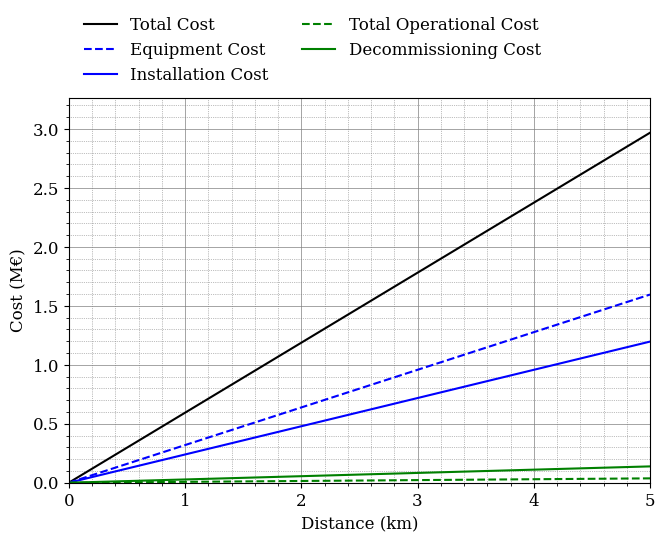
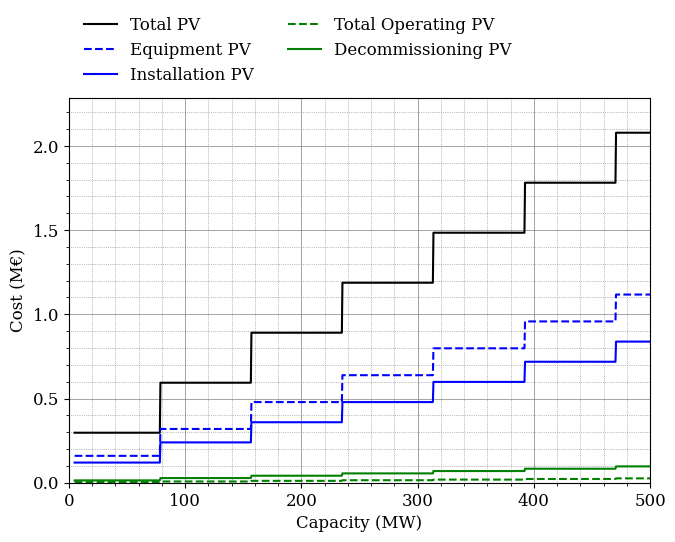

Source code (Python) for these figures, in order:
import numpy as np
import matplotlib.pyplot as plt
from matplotlib.ticker import MultipleLocator

# Define font parameters
font = {'family': 'serif',
        'weight': 'normal',
        'size': 12}

# Set font
plt.rc('font', **font)

def present_value(equip_cost, inst_cost, ope_cost_yearly, deco_cost):
    """
    Calculate the total present value of cable cost.

    Parameters:
        equip_cost (float): Equipment cost.
        inst_cost (float): Installation cost.
        ope_cost_yearly (float): Yearly operational cost.
        deco_cost (float): Decommissioning cost.

    Returns:
        float: Total present value of cost.
    """
    # Define years for installation, operational, and decommissioning
    inst_year = 0  # First year (installation year)
    ope_year = inst_year + 5  # Operational costs start year
    dec_year = ope_year + 25  # Decommissioning year
    end_year = dec_year + 2  # End year

    # Discount rate
    discount_rate = 0.05

    # Initialize total operational cost
    total_ope_cost = 0

    # Adjust cost for each year
    for year in range(inst_year, end_year + 1):
        discount_factor = (1 + discount_rate) ** -year  # Calculate the discount factor for the year
        if year == inst_year:
            equip_cost *= discount_factor  # Discount equipment cost for the installation year
            inst_cost *= discount_factor  # Discount installation cost for the installation year
        elif ope_year <= year < dec_year:
            total_ope_cost += ope_cost_yearly * discount_factor  # Accumulate discounted operational cost for each year
        elif year == dec_year:
            deco_cost *= discount_factor  # Discount decommissioning cost for the decommissioning year

    # Calculate total present value of cost
    total_cost = equip_cost + inst_cost + total_ope_cost + deco_cost

    return total_cost, equip_cost, inst_cost, total_ope_cost, deco_cost

def iac_cost_lin(distance, capacity):
    """
    Calculate the total cost of an inter array cable section for a given distance and desired capacity.

    Parameters:
        distance (float): The distance of the cable (in meters).
        capacity (float): Cable capacity (in MW).

    Returns:
        float: Total cost associated with the selected HVAC cables in millions of euros.
    """
    cable_length = 1.05 * distance
    cable_capacity = 80 # MW
    cable_equip_cost = 0.152 # MEU/km
    cable_inst_cost = 0.114 # MEU/km
    capacity_factor = 0.98
    
    parallel_cables = np.ceil(capacity / (cable_capacity * capacity_factor))
    
    equip_cost = parallel_cables * cable_length * cable_equip_cost
    inst_cost = parallel_cables * cable_length * cable_inst_cost

    return equip_cost, inst_cost

def calc_total_cost_iac(distance, capacity):
    
    equip_cost, inst_cost = iac_cost_lin(distance, capacity)
    
    ope_cost_yearly = 0.002 * equip_cost
    
    deco_cost = 0.5 * inst_cost

    # Calculate present value
    total_cost, equip_cost, inst_cost, total_ope_cost, deco_cost = present_value(equip_cost, inst_cost, ope_cost_yearly, deco_cost)
    
    return total_cost, equip_cost, inst_cost, total_ope_cost, deco_cost


def plot_costs_vs_distance(capacity):
    distances = np.linspace(0, 5, 100)  # Distances in km

    total_costs, equip_costs, inst_costs, total_ope_costs, deco_costs = [], [], [], [], []

    for distance in distances:
        total_cost, equip_cost, inst_cost, total_ope_cost, deco_cost = calc_total_cost_iac(distance, capacity)
        total_costs.append(total_cost)
        equip_costs.append(equip_cost)
        inst_costs.append(inst_cost)
        total_ope_costs.append(total_ope_cost)
        deco_costs.append(deco_cost)

    plt.figure(figsize=(7.5, 5))
    plt.plot(distances, total_costs, label='Total Cost', linestyle='-', color='k')
    plt.plot(distances, equip_costs, label='Equipment Cost', linestyle='--', color='b')
    plt.plot(distances, inst_costs, label='Installation Cost', linestyle='-', color='b')
    plt.plot(distances, total_ope_costs, label='Total Operational Cost', linestyle='--', color='g')
    plt.plot(distances, deco_costs, label='Decommissioning Cost', linestyle='-', color='g')

    plt.xlim(0, 5)
    plt.ylim(0, max(total_costs + equip_costs + inst_costs + total_ope_costs + deco_costs) * 1.1)

    x_major_locator = MultipleLocator(1)
    x_minor_locator = MultipleLocator(0.25)
    y_major_locator = MultipleLocator(0.5)
    y_minor_locator = MultipleLocator(0.25)

    plt.gca().xaxis.set_major_locator(x_major_locator)
    plt.gca().xaxis.set_minor_locator(x_minor_locator)
    plt.gca().yaxis.set_major_locator(y_major_locator)
    plt.gca().yaxis.set_minor_locator(y_minor_locator)

    plt.minorticks_on()
    plt.grid(which='major', linestyle='-', linewidth='0.5', color='gray')
    plt.grid(which='minor', linestyle=':', linewidth='0.5', color='gray')

    plt.xlabel('Distance (km)')
    plt.ylabel('Cost (M\u20AC)')
    plt.legend(bbox_to_anchor=(0, 1.25), loc='upper left', ncol=2, frameon=False)

    plt.show()

def plot_costs_vs_capacity(distance):
    capacities = np.linspace(5, 500, 1000)  # Capacities in MW

    total_costs, equip_costs, inst_costs, total_ope_costs, deco_costs = [], [], [], [], []

    for capacity in capacities:
        total_cost, equip_cost, inst_cost, total_ope_cost, deco_cost = calc_total_cost_iac(distance, capacity)
        total_costs.append(total_cost)
        equip_costs.append(equip_cost)
        inst_costs.append(inst_cost)
        total_ope_costs.append(total_ope_cost)
        deco_costs.append(deco_cost)

    plt.figure(figsize=(7.5, 5))
    plt.plot(capacities, total_costs, label='Total PV', linestyle='-', color='k')
    plt.plot(capacities, equip_costs, label='Equipment PV', linestyle='--', color='b')
    plt.plot(capacities, inst_costs, label='Installation PV', linestyle='-', color='b')
    plt.plot(capacities, total_ope_costs, label='Total Operating PV', linestyle='--', color='g')
    plt.plot(capacities, deco_costs, label='Decommissioning PV', linestyle='-', color='g')

    plt.xlim(0, 500)
    plt.ylim(0, max(total_costs + equip_costs + inst_costs + total_ope_costs + deco_costs) * 1.1)

    x_major_locator = MultipleLocator(100)
    x_minor_locator = MultipleLocator(25)
    y_major_locator = MultipleLocator(0.5)
    y_minor_locator = MultipleLocator(0.25)

    plt.gca().xaxis.set_major_locator(x_major_locator)
    plt.gca().xaxis.set_minor_locator(x_minor_locator)
    plt.gca().yaxis.set_major_locator(y_major_locator)
    plt.gca().yaxis.set_minor_locator(y_minor_locator)

    plt.minorticks_on()
    plt.grid(which='major', linestyle='-', linewidth='0.5', color='gray')
    plt.grid(which='minor', linestyle=':', linewidth='0.5', color='gray')

    plt.xlabel('Capacity (MW)')
    plt.ylabel('Cost (M\u20AC)')
    plt.legend(bbox_to_anchor=(0, 1.25), loc='upper left', ncol=2, frameon=False)

    plt.show()


# Call the function to plot the costs for a given capacity
plot_costs_vs_distance(150)

# Call the function to plot the costs for a given distance
plot_costs_vs_capacity(1)